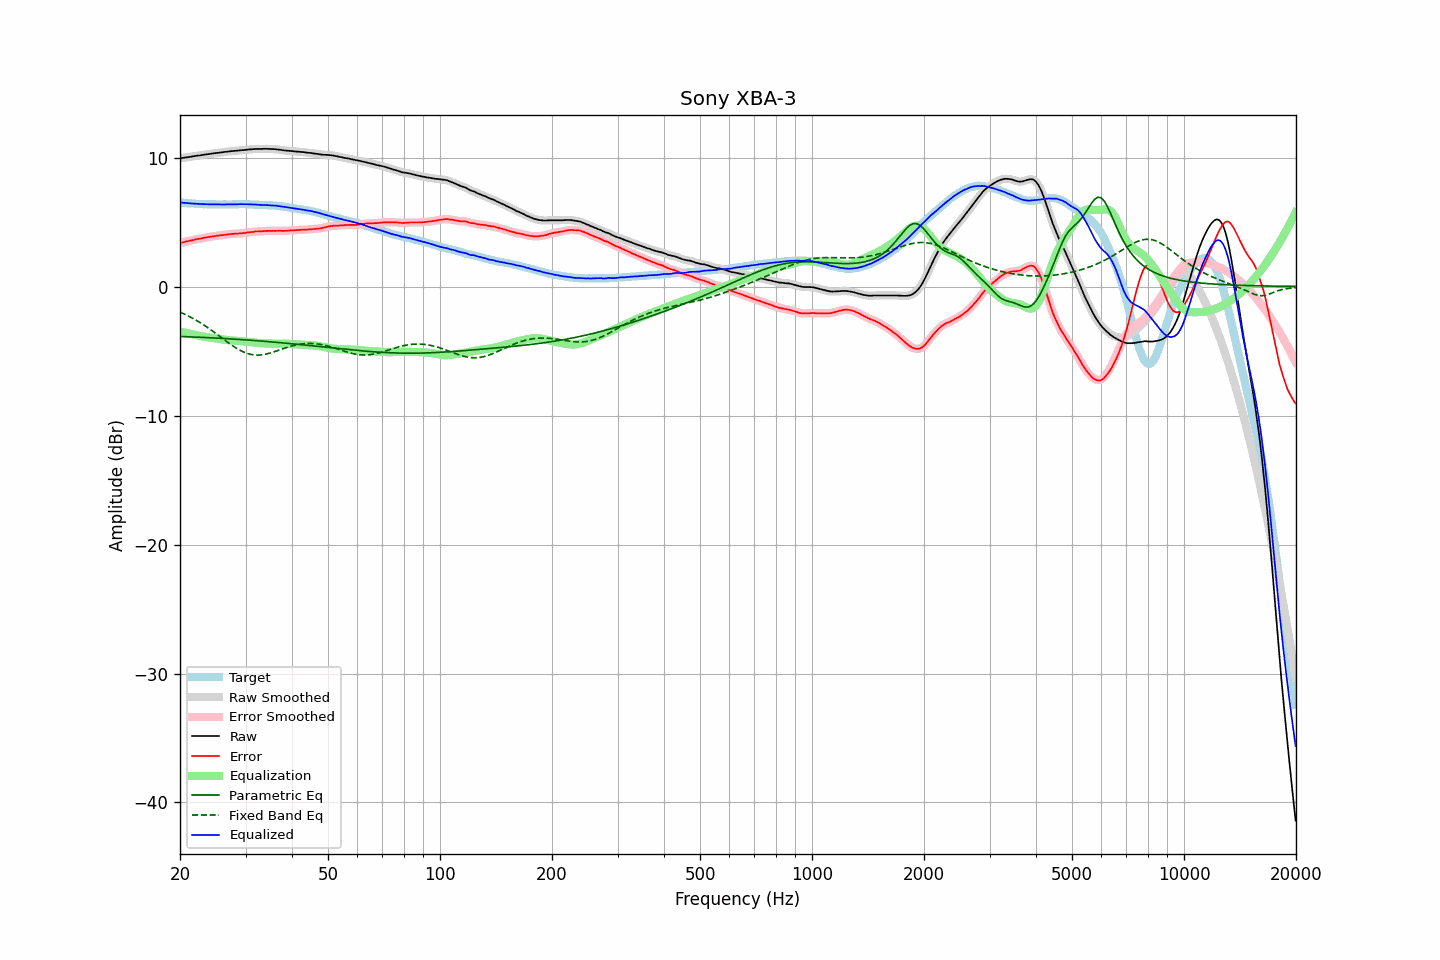

Source data for this figure (header and first rows):
frequency, raw, error, smoothed, error_smoothed, equalization, parametric_eq, fixed_band_eq, equalized_raw, equalized_smoothed, target
20.00, 10.01, 3.43, 10.01, 3.43, -3.43, -3.82, -1.93, 6.58, 6.58, 6.58
20.20, 10.03, 3.46, 10.03, 3.46, -3.46, -3.83, -1.98, 6.57, 6.57, 6.57
20.40, 10.05, 3.49, 10.05, 3.49, -3.49, -3.83, -2.04, 6.56, 6.56, 6.56
20.61, 10.07, 3.52, 10.07, 3.52, -3.52, -3.84, -2.10, 6.55, 6.55, 6.55
20.81, 10.08, 3.55, 10.08, 3.55, -3.55, -3.84, -2.16, 6.53, 6.53, 6.53
21.02, 10.10, 3.58, 10.10, 3.58, -3.58, -3.85, -2.22, 6.52, 6.52, 6.52
21.23, 10.12, 3.61, 10.12, 3.61, -3.61, -3.85, -2.29, 6.51, 6.51, 6.51
21.44, 10.14, 3.62, 10.14, 3.63, -3.64, -3.86, -2.35, 6.51, 6.51, 6.52
21.66, 10.16, 3.66, 10.16, 3.66, -3.66, -3.86, -2.42, 6.50, 6.50, 6.50
21.87, 10.18, 3.69, 10.18, 3.69, -3.69, -3.87, -2.49, 6.49, 6.49, 6.50
22.09, 10.20, 3.73, 10.20, 3.72, -3.72, -3.87, -2.56, 6.49, 6.48, 6.48
22.31, 10.22, 3.75, 10.22, 3.74, -3.74, -3.88, -2.63, 6.48, 6.48, 6.48
22.54, 10.23, 3.77, 10.23, 3.77, -3.77, -3.88, -2.71, 6.46, 6.47, 6.47
22.76, 10.25, 3.79, 10.25, 3.79, -3.79, -3.89, -2.79, 6.46, 6.46, 6.46
22.99, 10.27, 3.82, 10.27, 3.82, -3.82, -3.89, -2.87, 6.45, 6.45, 6.45
23.22, 10.29, 3.85, 10.29, 3.84, -3.84, -3.90, -2.95, 6.45, 6.45, 6.44
23.45, 10.31, 3.86, 10.31, 3.87, -3.86, -3.91, -3.03, 6.45, 6.45, 6.45
23.69, 10.33, 3.89, 10.33, 3.89, -3.88, -3.91, -3.12, 6.45, 6.44, 6.44
23.92, 10.34, 3.91, 10.35, 3.90, -3.90, -3.92, -3.20, 6.44, 6.44, 6.43
24.16, 10.36, 3.92, 10.36, 3.93, -3.92, -3.92, -3.29, 6.44, 6.44, 6.44
24.40, 10.38, 3.94, 10.38, 3.94, -3.94, -3.93, -3.38, 6.44, 6.44, 6.44
24.65, 10.40, 3.96, 10.40, 3.96, -3.96, -3.94, -3.47, 6.44, 6.44, 6.44
24.89, 10.41, 3.97, 10.41, 3.98, -3.98, -3.94, -3.56, 6.43, 6.43, 6.44
25.14, 10.43, 4.00, 10.43, 4.00, -4.00, -3.95, -3.65, 6.44, 6.43, 6.43
25.39, 10.44, 4.01, 10.44, 4.02, -4.01, -3.96, -3.75, 6.43, 6.43, 6.43
25.65, 10.46, 4.03, 10.46, 4.03, -4.03, -3.96, -3.84, 6.43, 6.43, 6.43
25.91, 10.47, 4.05, 10.47, 4.05, -4.05, -3.97, -3.93, 6.42, 6.43, 6.43
26.16, 10.49, 4.06, 10.49, 4.06, -4.06, -3.98, -4.03, 6.43, 6.43, 6.43
26.43, 10.51, 4.08, 10.51, 4.07, -4.08, -3.99, -4.12, 6.43, 6.43, 6.43
26.69, 10.52, 4.09, 10.52, 4.09, -4.09, -3.99, -4.21, 6.43, 6.43, 6.43
26.96, 10.54, 4.11, 10.54, 4.11, -4.11, -4.00, -4.30, 6.43, 6.43, 6.43
27.23, 10.55, 4.12, 10.55, 4.12, -4.12, -4.01, -4.39, 6.43, 6.44, 6.43
27.50, 10.57, 4.14, 10.57, 4.14, -4.13, -4.02, -4.48, 6.44, 6.44, 6.43
27.77, 10.58, 4.14, 10.58, 4.15, -4.14, -4.02, -4.57, 6.44, 6.44, 6.44
28.05, 10.59, 4.15, 10.59, 4.15, -4.15, -4.03, -4.65, 6.44, 6.44, 6.44
28.33, 10.60, 4.16, 10.60, 4.16, -4.16, -4.04, -4.73, 6.44, 6.44, 6.45
28.62, 10.61, 4.17, 10.61, 4.17, -4.17, -4.05, -4.80, 6.44, 6.45, 6.44
28.90, 10.63, 4.18, 10.63, 4.18, -4.18, -4.06, -4.87, 6.45, 6.45, 6.45
29.19, 10.64, 4.19, 10.64, 4.19, -4.19, -4.06, -4.94, 6.45, 6.45, 6.45
29.48, 10.65, 4.20, 10.65, 4.20, -4.20, -4.07, -5.00, 6.45, 6.45, 6.45
29.78, 10.66, 4.21, 10.66, 4.21, -4.22, -4.08, -5.06, 6.45, 6.45, 6.45
30.08, 10.67, 4.22, 10.67, 4.23, -4.23, -4.09, -5.10, 6.44, 6.44, 6.45
30.38, 10.69, 4.26, 10.69, 4.25, -4.25, -4.10, -5.15, 6.44, 6.44, 6.44
30.68, 10.70, 4.27, 10.70, 4.27, -4.26, -4.11, -5.18, 6.44, 6.44, 6.43
30.99, 10.71, 4.28, 10.71, 4.28, -4.28, -4.12, -5.22, 6.43, 6.43, 6.43
31.30, 10.72, 4.29, 10.72, 4.29, -4.29, -4.13, -5.24, 6.43, 6.43, 6.43
31.61, 10.73, 4.30, 10.73, 4.31, -4.31, -4.13, -5.26, 6.42, 6.43, 6.43
31.93, 10.74, 4.33, 10.74, 4.32, -4.32, -4.14, -5.27, 6.42, 6.42, 6.41
32.24, 10.74, 4.33, 10.74, 4.33, -4.33, -4.15, -5.27, 6.41, 6.41, 6.41
32.57, 10.74, 4.34, 10.74, 4.34, -4.34, -4.16, -5.27, 6.40, 6.40, 6.40
32.89, 10.74, 4.34, 10.74, 4.34, -4.35, -4.17, -5.26, 6.39, 6.40, 6.40
33.22, 10.74, 4.34, 10.74, 4.35, -4.35, -4.18, -5.25, 6.39, 6.39, 6.40
33.55, 10.75, 4.36, 10.75, 4.36, -4.36, -4.19, -5.23, 6.39, 6.39, 6.39
33.89, 10.75, 4.37, 10.75, 4.37, -4.37, -4.20, -5.21, 6.39, 6.39, 6.38
34.23, 10.75, 4.38, 10.75, 4.38, -4.37, -4.21, -5.18, 6.38, 6.38, 6.37
34.57, 10.74, 4.37, 10.74, 4.38, -4.37, -4.22, -5.15, 6.37, 6.37, 6.37
34.92, 10.74, 4.39, 10.74, 4.38, -4.38, -4.23, -5.11, 6.36, 6.36, 6.35
35.27, 10.73, 4.36, 10.73, 4.38, -4.38, -4.25, -5.07, 6.35, 6.35, 6.37
35.62, 10.73, 4.38, 10.73, 4.38, -4.38, -4.26, -5.03, 6.35, 6.35, 6.35
35.97, 10.72, 4.38, 10.72, 4.38, -4.38, -4.27, -4.99, 6.34, 6.34, 6.34
... 635 more rows
